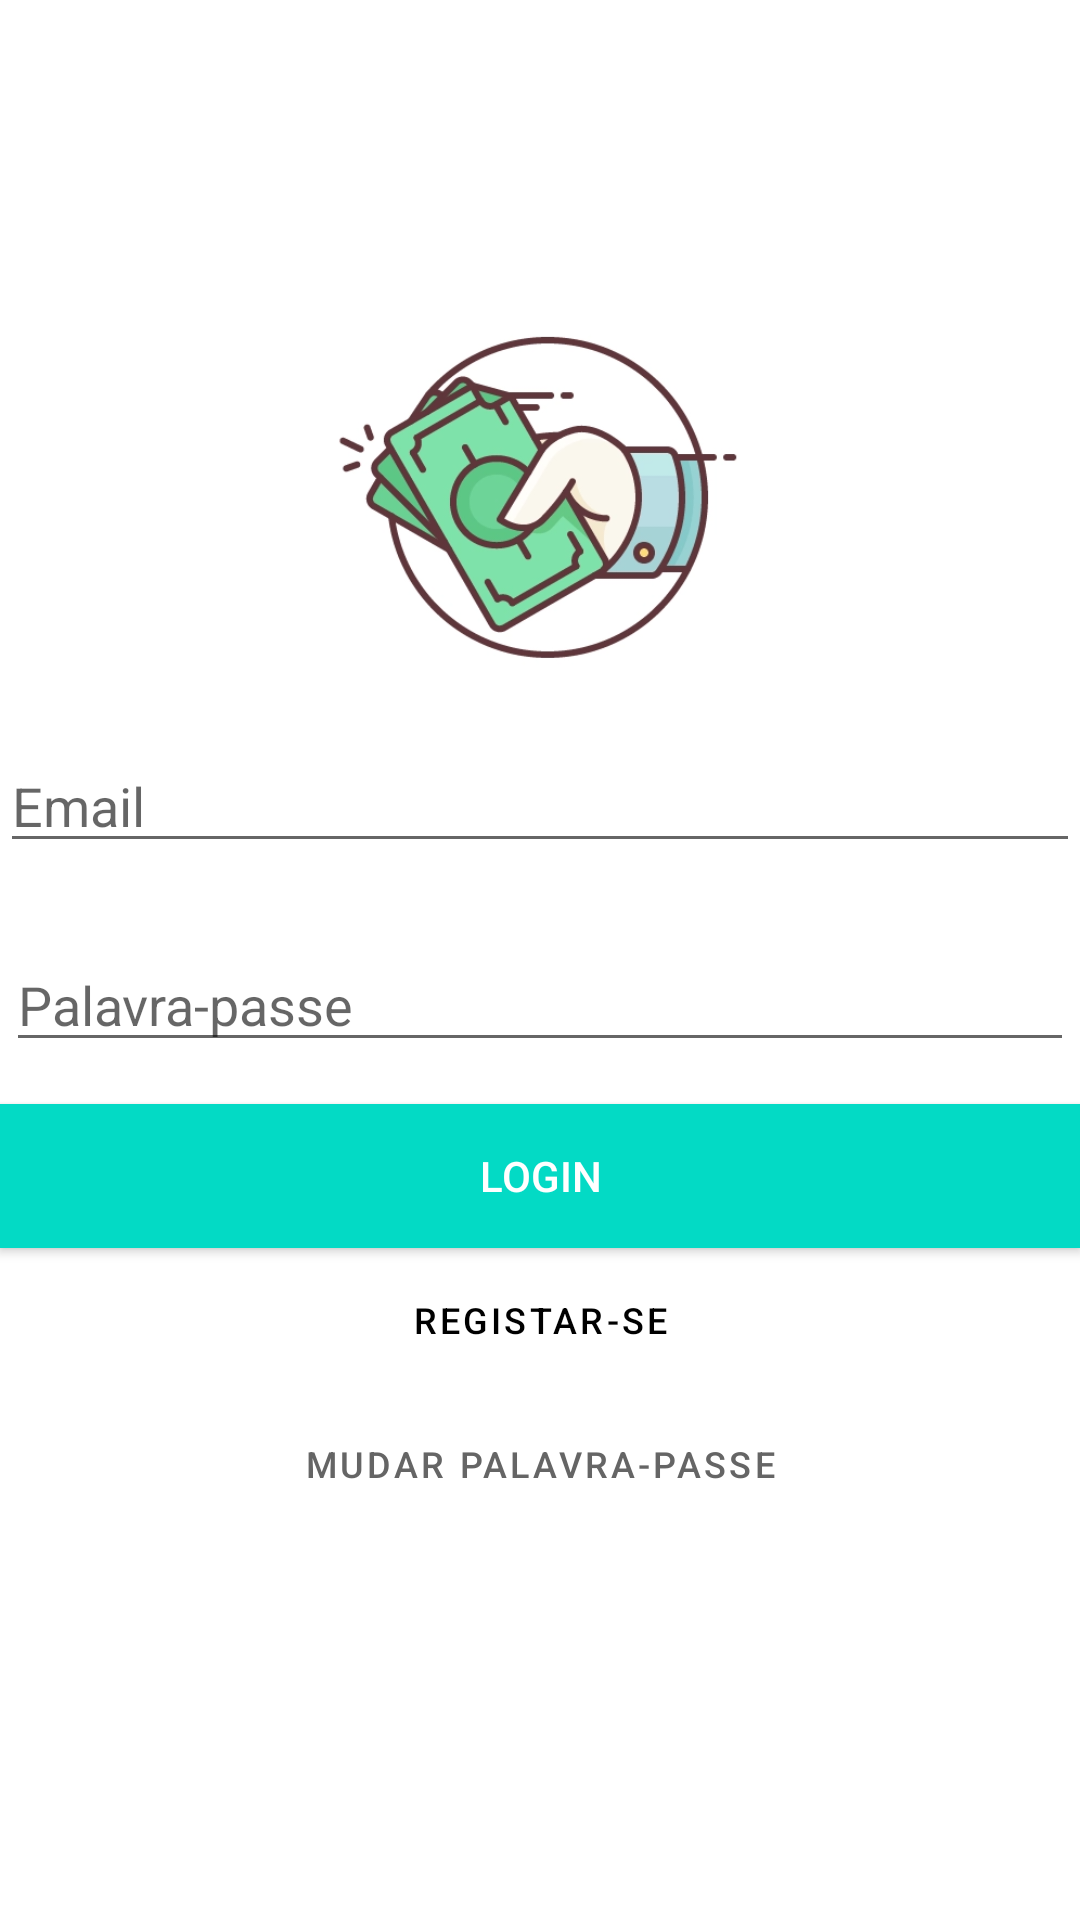

Here is an Android app screen rendered from its layout file. Give the layout XML and the strings, colors and styles it references.
<!-- AndroidManifest.xml: application theme AppTheme -->
<!-- res/layout/activity_login.xml -->
<?xml version="1.0" encoding="utf-8"?>
<androidx.constraintlayout.widget.ConstraintLayout xmlns:android="http://schemas.android.com/apk/res/android"
    xmlns:app="http://schemas.android.com/apk/res-auto"
    xmlns:tools="http://schemas.android.com/tools"
    android:layout_width="match_parent"
    android:layout_height="match_parent"
    tools:context="com.example.saveMoneyHelper.auth.LoginActivity">


    <ImageView
        android:id="@+id/img_logo"
        android:layout_width="match_parent"
        android:layout_height="120dp"
        app:layout_constraintBottom_toBottomOf="parent"
        app:layout_constraintDimensionRatio="16:9"
        app:layout_constraintEnd_toEndOf="parent"
        app:layout_constraintHorizontal_bias="0.6"
        app:layout_constraintStart_toStartOf="parent"
        app:layout_constraintTop_toTopOf="parent"
        app:layout_constraintVertical_bias="0.19999999"
        app:srcCompat="@drawable/logo" />

    <EditText
        android:id="@+id/editEmail"
        android:layout_width="match_parent"
        android:layout_height="wrap_content"
        android:ems="10"
        android:hint="@string/hint_email"
        android:inputType="textEmailAddress"
        app:layout_constraintBottom_toBottomOf="parent"
        app:layout_constraintDimensionRatio="w,1:1"
        app:layout_constraintEnd_toEndOf="parent"
        app:layout_constraintStart_toStartOf="parent"
        app:layout_constraintTop_toBottomOf="@+id/img_logo"
        app:layout_constraintVertical_bias="0.060000002" />

    <EditText
        android:id="@+id/editPassword"
        android:layout_width="0dp"
        android:layout_height="wrap_content"
        android:layout_marginStart="2dp"
        android:layout_marginLeft="2dp"
        android:layout_marginEnd="2dp"
        android:layout_marginRight="2dp"
        android:ems="10"
        android:hint="@string/hint_password"
        android:inputType="textPassword"
        app:passwordToggleEnabled="true"
        app:layout_constraintBottom_toBottomOf="parent"
        app:layout_constraintEnd_toEndOf="parent"
        app:layout_constraintStart_toStartOf="parent"
        app:layout_constraintTop_toBottomOf="@+id/editEmail"
        app:layout_constraintVertical_bias="0.07999998" />

    <Button
        android:id="@+id/btn_login"
        android:layout_width="0dp"
        android:layout_height="wrap_content"
        android:layout_marginTop="14dp"
        android:background="@color/colorPrimary"
        android:text="@string/login"
        android:textColor="@color/white"
        app:layout_constraintBottom_toBottomOf="parent"
        app:layout_constraintEnd_toEndOf="parent"
        app:layout_constraintHorizontal_bias="1.0"
        app:layout_constraintStart_toStartOf="parent"
        app:layout_constraintTop_toBottomOf="@+id/editPassword"
        app:layout_constraintVertical_bias="0.0" />

    <Button
        android:id="@+id/btn_register"
        style="@style/Widget.MaterialComponents.Button.TextButton"
        android:layout_width="0dp"
        android:layout_height="wrap_content"
        android:text="@string/register"
        android:textColor="@color/black"
        android:textSize="12sp"
        app:layout_constraintBottom_toBottomOf="parent"
        app:layout_constraintEnd_toEndOf="parent"
        app:layout_constraintStart_toStartOf="parent"
        app:layout_constraintTop_toBottomOf="@+id/btn_login"
        app:layout_constraintVertical_bias="0.0" />

    <Button
        android:id="@+id/btn_forgotPassword"
        style="@style/Widget.MaterialComponents.Button.TextButton"
        android:layout_width="0dp"
        android:layout_height="wrap_content"
        android:text="@string/change_password"
        android:textColor="@color/grey"
        android:textSize="12sp"
        app:layout_constraintBottom_toBottomOf="parent"
        app:layout_constraintEnd_toEndOf="parent"
        app:layout_constraintStart_toStartOf="parent"
        app:layout_constraintTop_toBottomOf="@+id/btn_register"
        app:layout_constraintVertical_bias="0.0" />

</androidx.constraintlayout.widget.ConstraintLayout>
<!-- resources referenced by this layout -->
<resources>
  <color name="black">#000000</color>
  <color name="colorPrimary">#03DAC5</color>
  <color name="grey">#656565</color>
  <color name="white">#ffffff</color>
  <!-- drawable logo: png bitmap (drawable, 88099 bytes) -->
  <string name="change_password">Mudar palavra-passe</string>
  <string name="hint_email">Email</string>
  <string name="hint_password">Palavra-passe</string>
  <string name="login">Login</string>
  <string name="register">Registar-se</string>
  <style name="AppTheme" parent="Theme.MaterialComponents.Light.NoActionBar">
          
          <item name="colorPrimary">@color/colorPrimary</item>
          <item name="colorPrimaryDark">@color/colorPrimaryDark</item>
          <item name="colorAccent">@color/colorAccent</item>
      </style>
  <color name="colorPrimaryDark">#03DAC5</color>
  <color name="colorAccent">#656565</color>
</resources>
